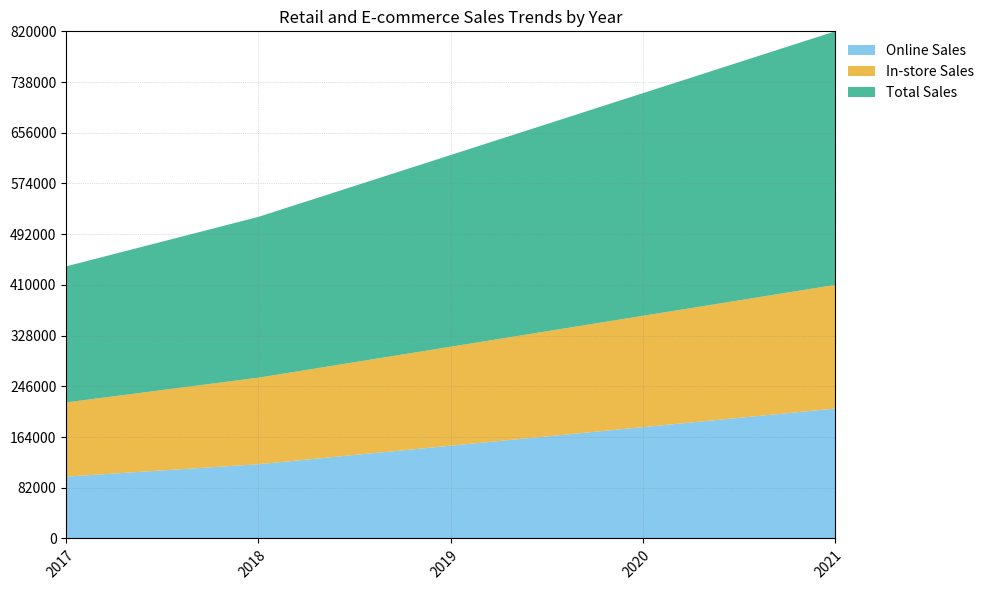

This figure's Python source: (Note: this script raises an exception after producing the figure.)

# Import necessary libraries
import matplotlib.pyplot as plt
import numpy as np
import pandas as pd

# Define data as a dictionary
data = {'Year': ['2017', '2018', '2019', '2020', '2021'],
        'Online Sales ($)': [100000, 120000, 150000, 180000, 210000],
        'In-store Sales ($)': [120000, 140000, 160000, 180000, 200000],
        'Total Sales ($)': [220000, 260000, 310000, 360000, 410000]}

# Convert first column to string type
df = pd.DataFrame(data)
df.iloc[:, 0] = df.iloc[:, 0].astype(str)

# Plot the data with an area chart using ax.stackplot()
fig, ax = plt.subplots(figsize=(10, 6))
ax.stackplot(df['Year'], df['Online Sales ($)'], df['In-store Sales ($)'], df['Total Sales ($)'], labels=['Online Sales', 'In-store Sales', 'Total Sales'], colors=['#56B4E9', '#E69F00', '#009E73'], alpha=0.7)

# Set x and y axis limits
ax.set_xlim(0, len(df.index) - 1)
ax.set_ylim(0, np.ceil(df.iloc[:, 1:].sum(axis=1).max() / 1000) * 1000)

# Set x and y axis ticks and ticklabels
if np.random.rand() <= 0.7: # 70% probability of setting ticks and ticklabels
    ax.set_xticks(np.arange(0, len(df.index)))
    ax.set_xticklabels(df['Year'], rotation=45, ha='right', rotation_mode='anchor', wrap=True)
    ax.set_yticks(np.linspace(0, np.ceil(df.iloc[:, 1:].sum(axis=1).max() / 1000) * 1000, np.random.choice([3, 5, 7, 9, 11]), dtype=np.int32))
    ax.set_yticklabels(ax.get_yticks(), rotation=0, ha='right', rotation_mode='anchor')
else: # If not setting ticks and ticklabels, hide them
    ax.tick_params(axis='both', which='both', length=0)

# Set grid lines
ax.grid(linestyle='dotted', linewidth=0.5, color='grey', alpha=0.5)

# Set legend
ax.legend(loc='upper left', bbox_to_anchor=(1, 1), framealpha=0)

# Set title
ax.set_title('Retail and E-commerce Sales Trends by Year')

# Automatically resize image
fig.tight_layout()

# Save the image
plt.savefig('output/final/area_chart/png/20231228-140159_23.png', bbox_inches='tight')

# Clear the current image state
plt.clf()
